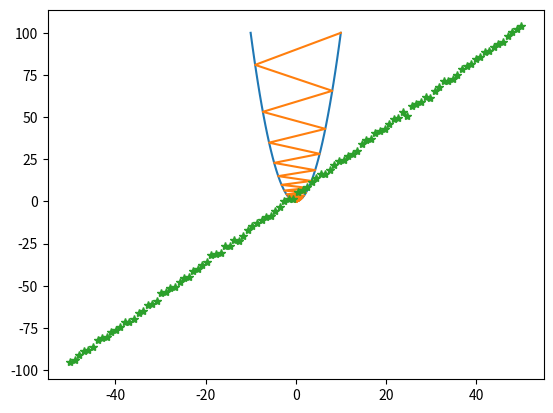
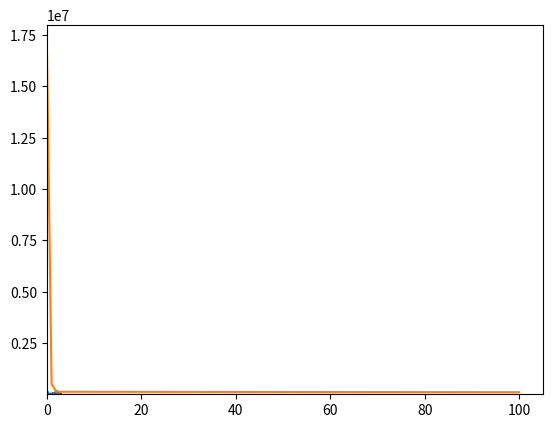

These charts were generated, in order, by the following Python code:
import numpy as np
from matplotlib import pyplot as plt
% matplotlib inline

def f(x):
  return x*x
def df(x):
  return 2*x

x = []
xold = 10
x.append(xold)
# Lets do ten iterations
for i in range(100):
  xnew = xold - 0.95*df(xold)
  x.append(xnew)
  # print(i,xnew)
  xold = xnew

fig,ax = plt.subplots(1,1)
xi = np.linspace(-10,10)
yi = f(xi)
ax.plot(xi,yi,'-')
ax.plot(x,f(np.array(x)),'-')

def f2(x,a,b):
  return a*x + b

x = np.linspace(-50,50,100)

np.random.seed(42)
y = f2(x,2,4) + np.random.randn(100)

plt.plot(x,y,'*')

def cost(x,yt,a,b):
  yp = f2(x,a,b)
  n = len(x)
  mean_avg_error = ((1/2*n)*(yt-yp)**2).sum()
  return mean_avg_error

def dcost(x,yt,a,b):
  n = len(x)
  yp = f2(x,a,b)
  dcostda = ((1/n)*(-yt+yp)*x).sum()
  dcostdb = ((1/n)*(-yt+yp)).sum()
  return dcostda,dcostdb

# First plot the cost function for a range of a and b
a = np.linspace(0,3,50)
b = np.linspace(-50,50,50)

aa,bb = np.meshgrid(a,b)

aa.shape,bb.shape

cost_values = np.zeros((50,50))

for (i,j),value in np.ndenumerate(cost_values):
  cost_values[i,j] = cost(x,y,aa[i,j],bb[i,j])


a0 = 0.0
b0 = -1.0

a_s = [a0]
b_s = [b0]
cost_s = [cost(x,y,a0,b0)]
for i in range(1,101):
  dcosta,dcostb = dcost(x,y,a_s[i-1],b_s[i-1])
  new_a = a_s[i-1] - 1e-3*dcosta
  new_b = b_s[i-1] - 1e-3*dcostb
  cost_s.append(cost(x,y,new_a,new_b))
  a_s.append(new_a)
  b_s.append(new_b)


a_s

b_s

fig,ax = plt.subplots(1,1)
ax.contour(aa,bb,cost_values)
ax.plot(np.array(a_s),np.array(b_s),"*-")

plt.plot(cost_s)

